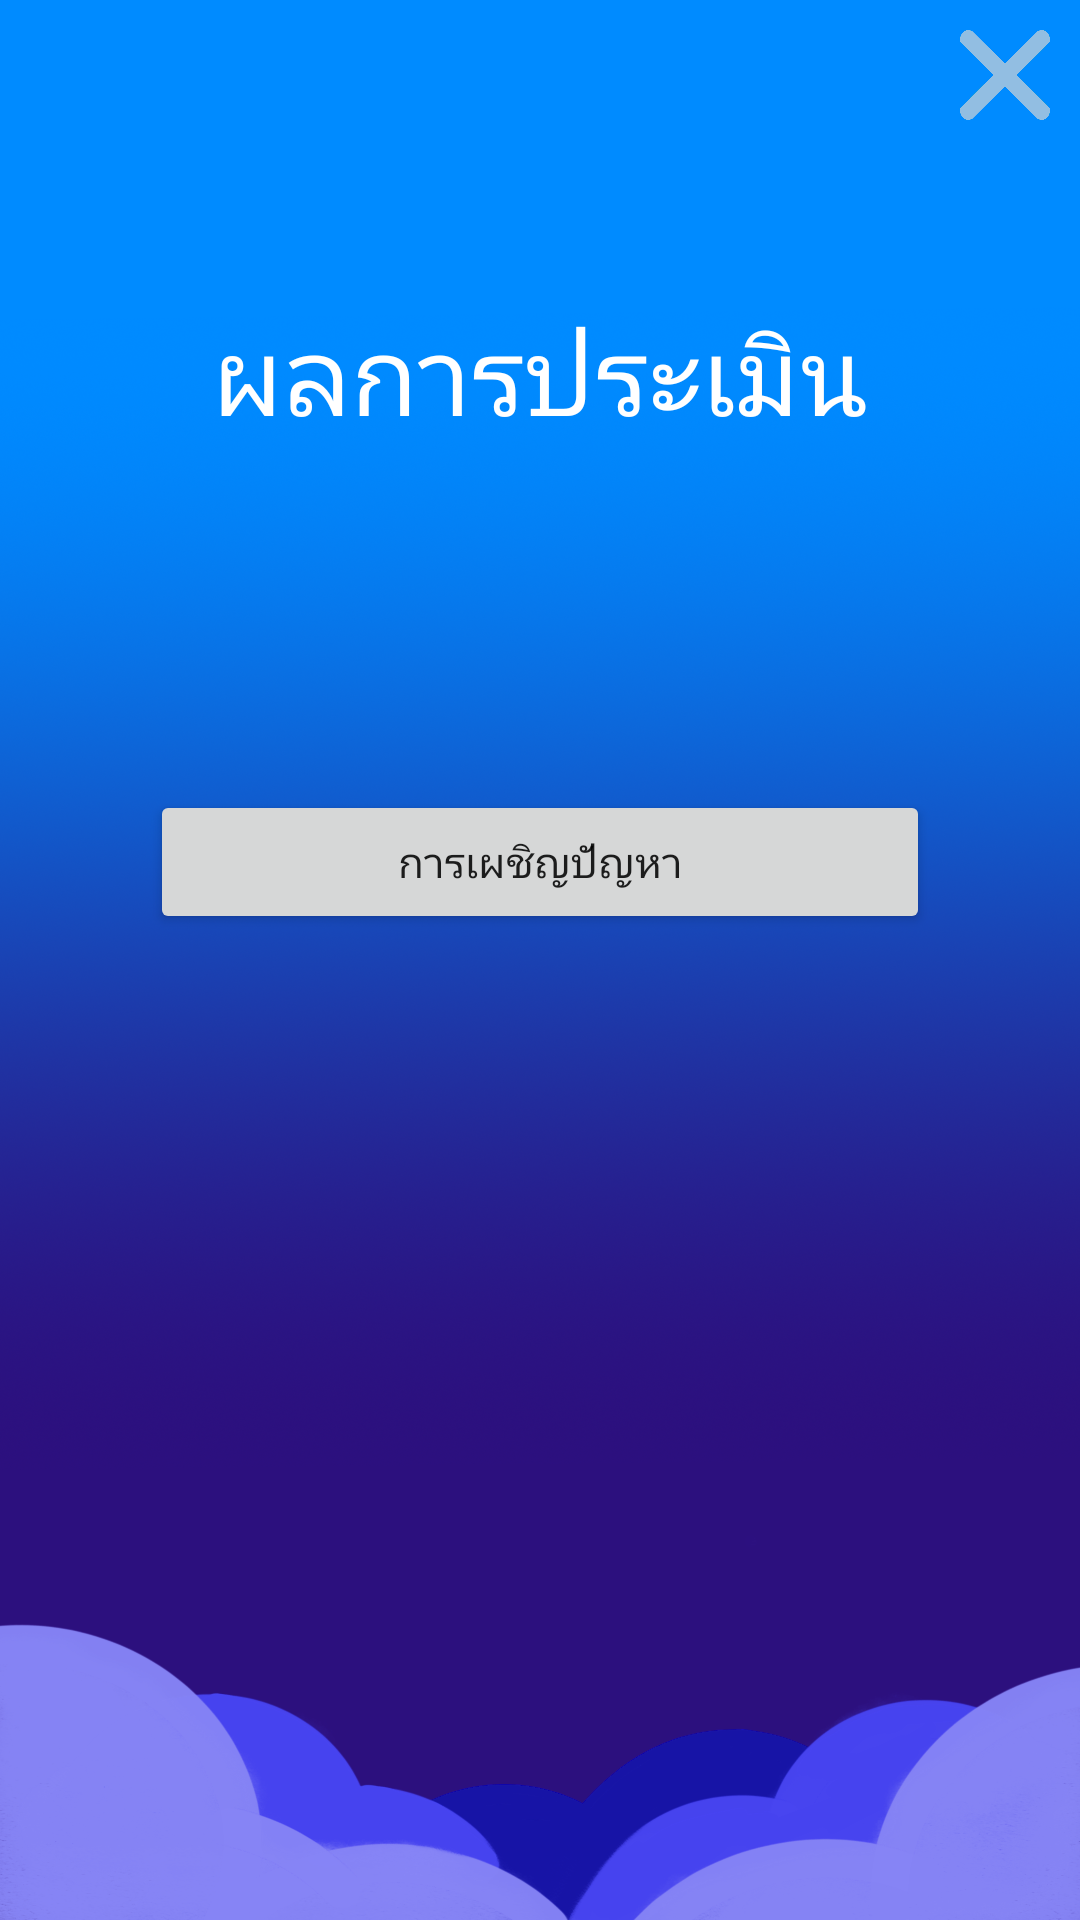

This screen was rendered from an Android layout file. Write that file and the resources it references.
<!-- AndroidManifest.xml: application theme AppTheme -->
<!-- res/layout/stress_result_one.xml -->
<?xml version="1.0" encoding="utf-8"?>
<LinearLayout xmlns:android="http://schemas.android.com/apk/res/android"
    android:orientation="vertical" android:layout_width="match_parent"
    android:layout_height="match_parent"
    android:background="@drawable/bgn">
    <Button
        android:id="@+id/exit"
        android:layout_width="30dp"
        android:layout_height="30dp"
        android:layout_gravity="right"
        android:layout_margin="10dp"
        android:adjustViewBounds="true"
        android:background="@drawable/exit"
        android:scaleType="fitXY" />

    <ScrollView
        android:id="@+id/scrollView1"
        android:layout_width="match_parent"
        android:layout_height="match_parent"
        android:layout_below="@id/scrollView1"
        android:scrollbars="none">

        <LinearLayout
            android:layout_width="match_parent"
            android:layout_height="match_parent"
            android:gravity="center"
            android:orientation="vertical">

            <TextView
                android:layout_width="wrap_content"
                android:layout_height="wrap_content"
                android:layout_gravity="center"
                android:layout_marginTop="50dp"
                android:id="@+id/results"
                android:text="ผลการประเมิน"
                android:textColor="#ffff"
                android:textSize="36sp"/>


            <ImageView
                android:layout_width="match_parent"
                android:layout_height="wrap_content"
                android:adjustViewBounds="true"
                android:maxWidth="200dp"
                android:maxHeight="200dp"
                android:layout_margin="30dp"
                android:scaleType="fitCenter"
                android:id="@+id/stress_result_pic"
                ></ImageView>

            <TextView
                android:id="@+id/stress_results_topic_one"
                android:layout_width="match_parent"
                android:layout_height="wrap_content"
                android:textColor="#ffff"
                android:textSize="25sp"
                android:layout_marginHorizontal="50dp"
                />

            <TextView
                android:id="@+id/stress_results_description_one"
                android:layout_width="match_parent"
                android:layout_height="wrap_content"
                android:layout_marginHorizontal="50dp"
                android:textSize="15sp"
                android:textColor="#ffff"
                />

            <Button
                android:layout_width="match_parent"
                android:layout_height="wrap_content"
                android:layout_marginHorizontal="50dp"
                android:id="@+id/stress_encounter"
                android:text="@string/encounter"/>

        </LinearLayout>

    </ScrollView>



    </LinearLayout>
<!-- resources referenced by this layout -->
<resources>
  <!-- drawable bgn: png bitmap (drawable-xhdpi, 695356 bytes) -->
  <!-- drawable exit: png bitmap (drawable-xhdpi, 46702 bytes) -->
  <string name="encounter">การเผชิญปัญหา</string>
  <style name="AppTheme" parent="Theme.AppCompat.Light.NoActionBar">
          
          <item name="colorPrimary">@color/colorPrimary</item>
          <item name="colorPrimaryDark">@color/colorPrimaryDark</item>
          <item name="colorAccent">@color/colorAccent</item>
      </style>
  <!-- not gathered from this repository: default colours our renderer supplied (Android Studio template values) -->
  <color name="colorPrimary">#FF6200EE</color>
  <color name="colorPrimaryDark">#FF3700B3</color>
  <color name="colorAccent">#FF03DAC5</color>
</resources>
